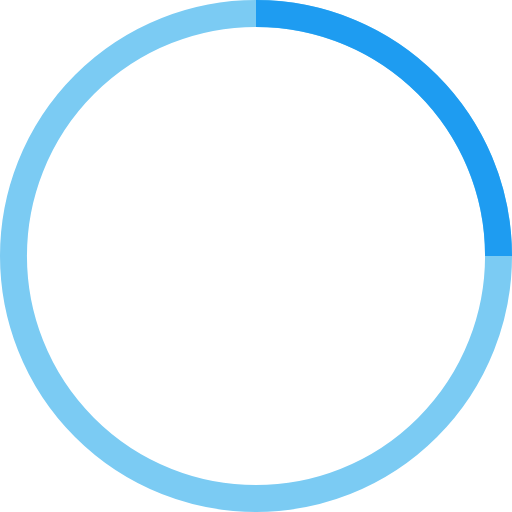
t = 0.00 s
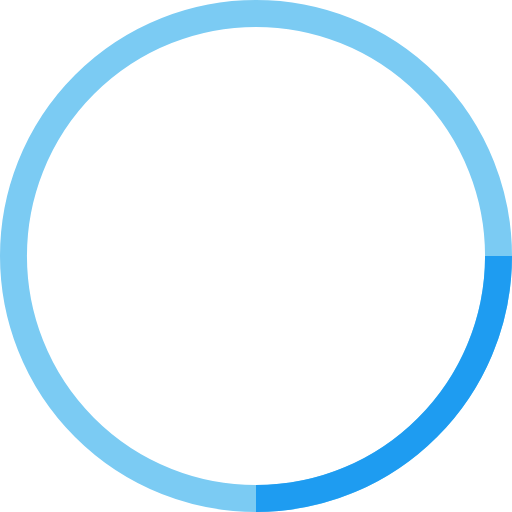
t = 0.25 s
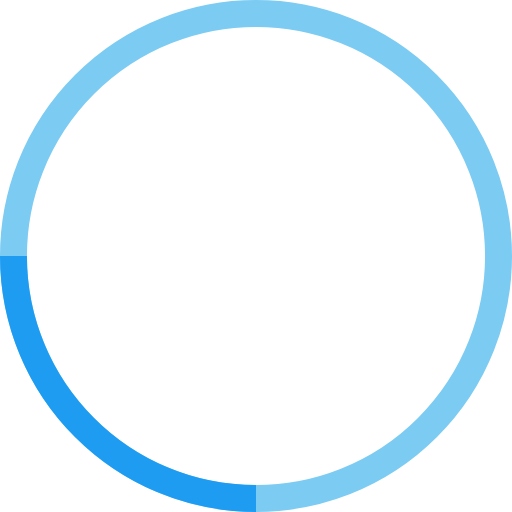
t = 0.50 s
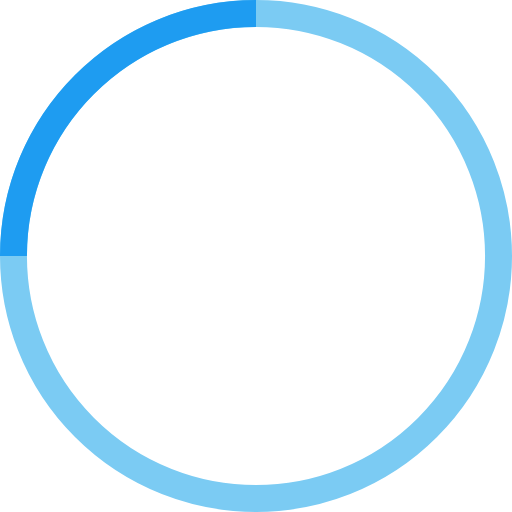
t = 0.75 s

The animated SVG that drew these frames (rendered in a browser with its animation timeline set to each time). Animation: 1 SMIL element (animateTransform=1); one cycle of 1.00 s, repeats indefinitely.

<?xml version="1.0" encoding="iso-8859-1"?>

<svg width="38" height="38" viewBox="0 0 38 38" xmlns="http://www.w3.org/2000/svg">
	<style type="text/css">
		.oval {
			stroke: rgb(var(--primary, 30 156 241));
		}

		.circle {
			stroke: rgb(var(--secondary, 123 203 243));
		}
	</style>
	<g class="oval" fill="none" fill-rule="evenodd">
		<g transform="translate(1 1)" stroke-width="2">
			<circle class="circle" cx="18" cy="18" r="18" />
			<path d="M36 18c0-9.94-8.06-18-18-18">
				<animateTransform attributeName="transform" type="rotate" from="0 18 18" to="360 18 18" dur="1s"
					repeatCount="indefinite" />
			</path>
		</g>
	</g>
</svg>
